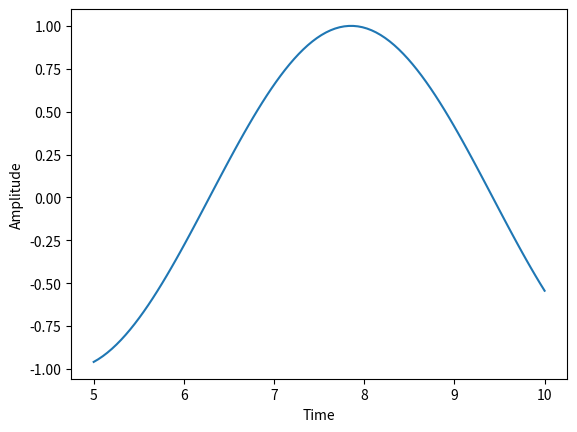

This chart was generated by the following Python code:
import os
import matplotlib.pyplot as plt

def save(path, ext='png', close=True, verbose=True):
    """Save a figure from pyplot.
    Parameters
    ----------
    path : string
        The path (and filename, without the extension) to save the
        figure to.
    ext : string (default='png')
        The file extension. This must be supported by the active
        matplotlib backend (see matplotlib.backends module).  Most
        backends support 'png', 'pdf', 'ps', 'eps', and 'svg'.
    close : boolean (default=True)
        Whether to close the figure after saving.  If you want to save
        the figure multiple times (e.g., to multiple formats), you
        should NOT close it in between saves or you will have to
        re-plot it.
    verbose : boolean (default=True)
        Whether to print information about when and where the image
        has been saved.
    """
    
    # Extract the directory and filename from the given path
    directory = os.path.split(path)[0]
    filename = "%s.%s" % (os.path.split(path)[1], ext)
    if directory == '':
        directory = '.'

    # If the directory does not exist, create it
    if not os.path.exists(directory):
        os.makedirs(directory)

    # The final path to save to
    savepath = os.path.join(directory, filename)

    if verbose:
        print("Saving figure to '%s'..." % savepath),

    # Actually save the figure
    plt.savefig(savepath)
    
    # Close it
    if close:
        plt.close()

    if verbose:
        print("Done")
        
        
        
import numpy as np
import matplotlib.pyplot as plt

# Make a quick sin plot
x = np.linspace(5, 10, 100)
y = np.sin(x)
plt.plot(x, y)
plt.xlabel("Time")
plt.ylabel("Amplitude")

# Save it in png and svg formats
save("signal", ext="png", close=False, verbose=True)
save("signal", ext="svg", close=True, verbose=True)
